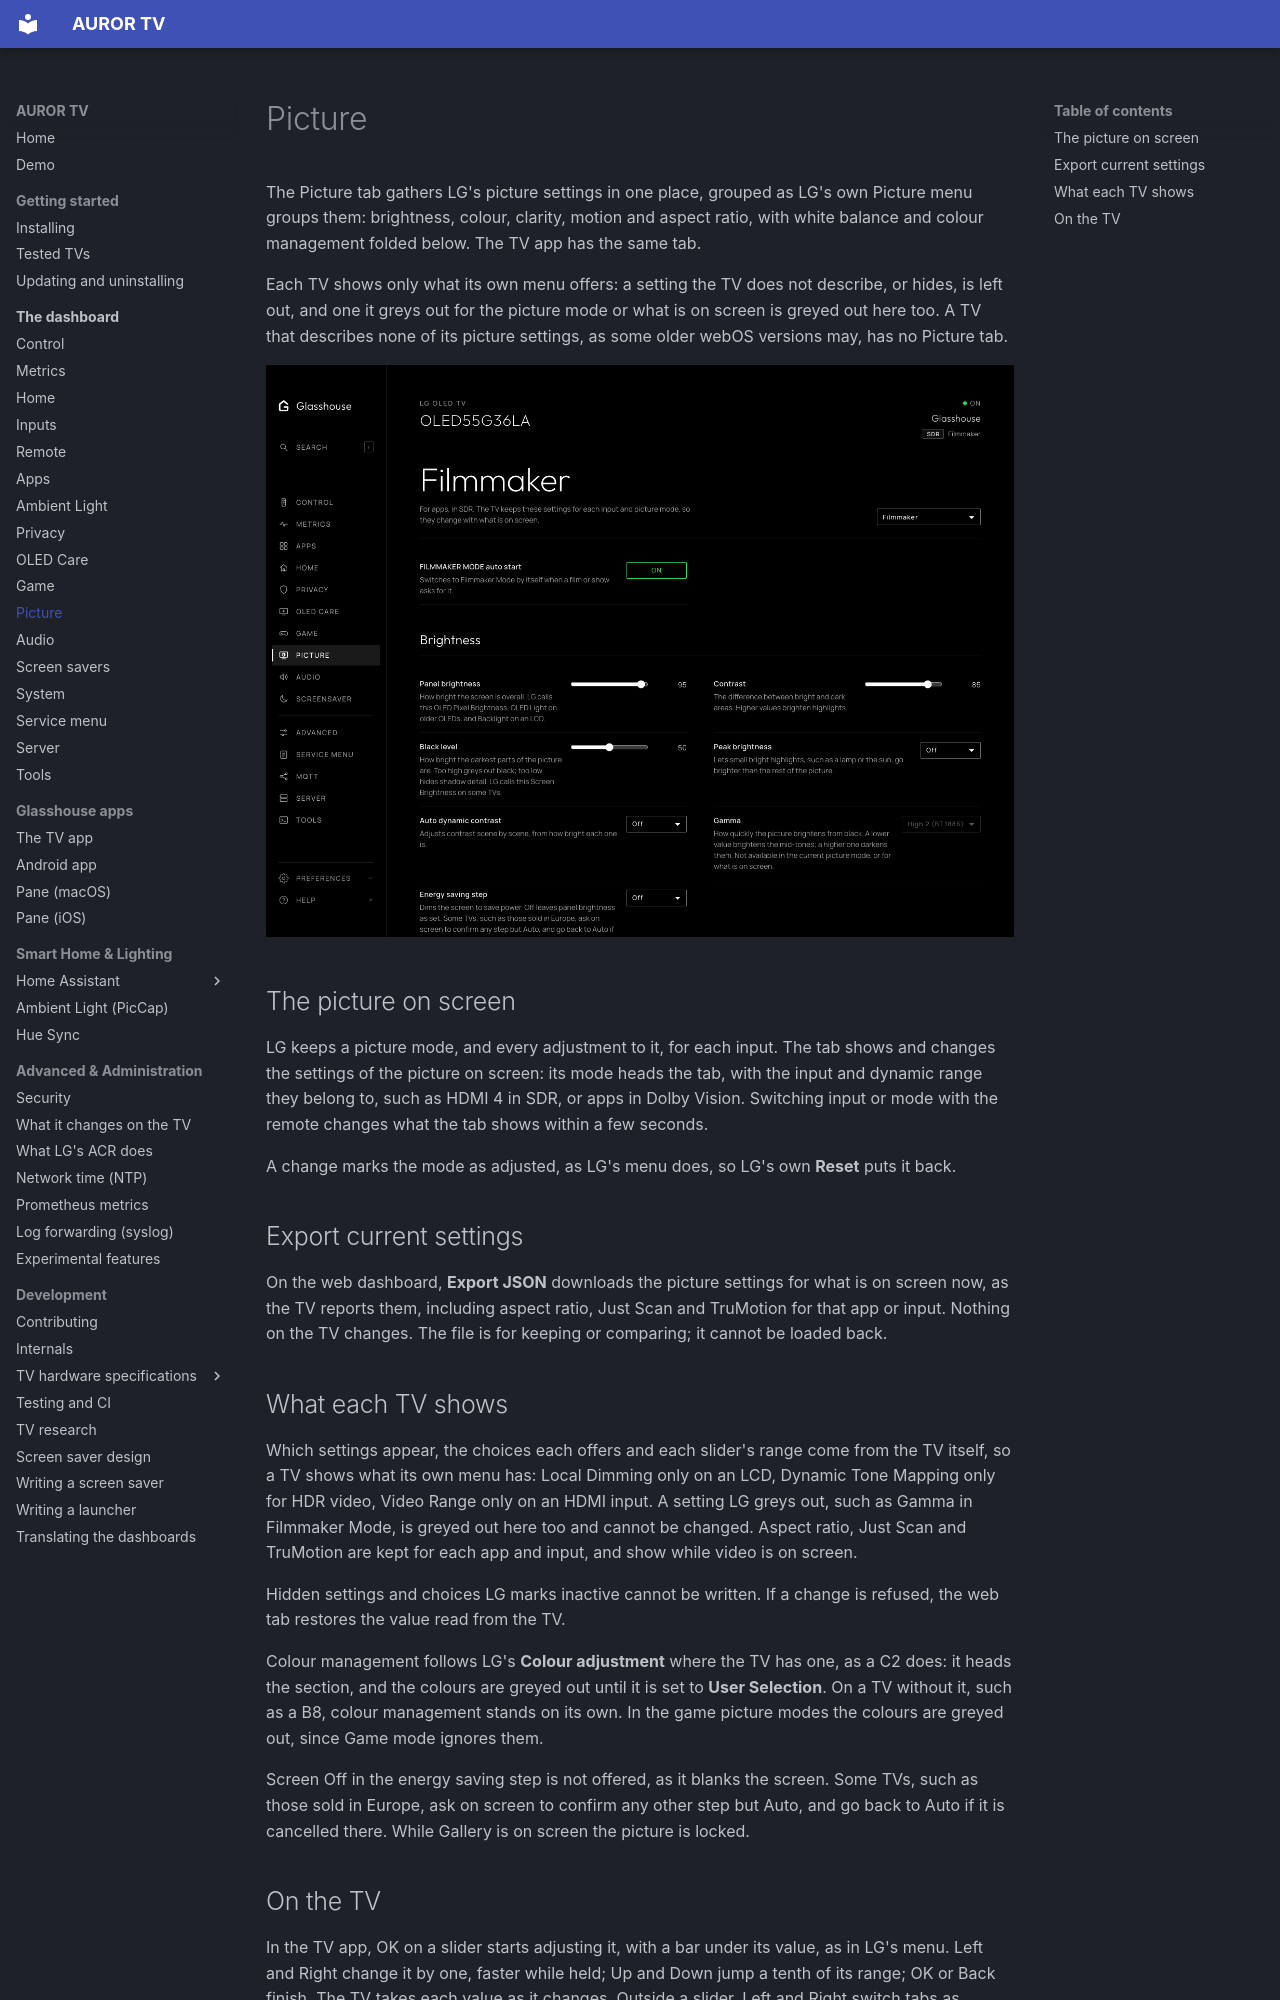

repository: ranzaWARE/auror-tv · page: dashboard/picture/index.html · generator: mkdocs

# Picture

The Picture tab gathers LG's picture settings in one place, grouped as LG's own
Picture menu groups them: brightness, colour, clarity, motion and aspect ratio,
with white balance and colour management folded below. The TV app has the same
tab.

Each TV shows only what its own menu offers: a setting the TV does not
describe, or hides, is left out, and one it greys out for the picture mode or
what is on screen is greyed out here too. A TV that describes none of its
picture settings, as some older webOS versions may, has no Picture tab.

![Picture settings on a G3 in the web dashboard](../screenshots/picture-g3-desktop.png)

## The picture on screen

LG keeps a picture mode, and every adjustment to it, for each input. The tab
shows and changes the settings of the picture on screen: its mode heads the
tab, with the input and dynamic range they belong to, such as HDMI 4 in SDR,
or apps in Dolby Vision. Switching input or mode with the remote changes what
the tab shows within a few seconds.

A change marks the mode as adjusted, as LG's menu does, so LG's own **Reset**
puts it back.

## Export current settings

On the web dashboard, **Export JSON** downloads the picture settings for what is on screen now, as the TV reports them, including aspect ratio, Just Scan and TruMotion for that app or input. Nothing on the TV changes. The file is for keeping or comparing; it cannot be loaded back.
